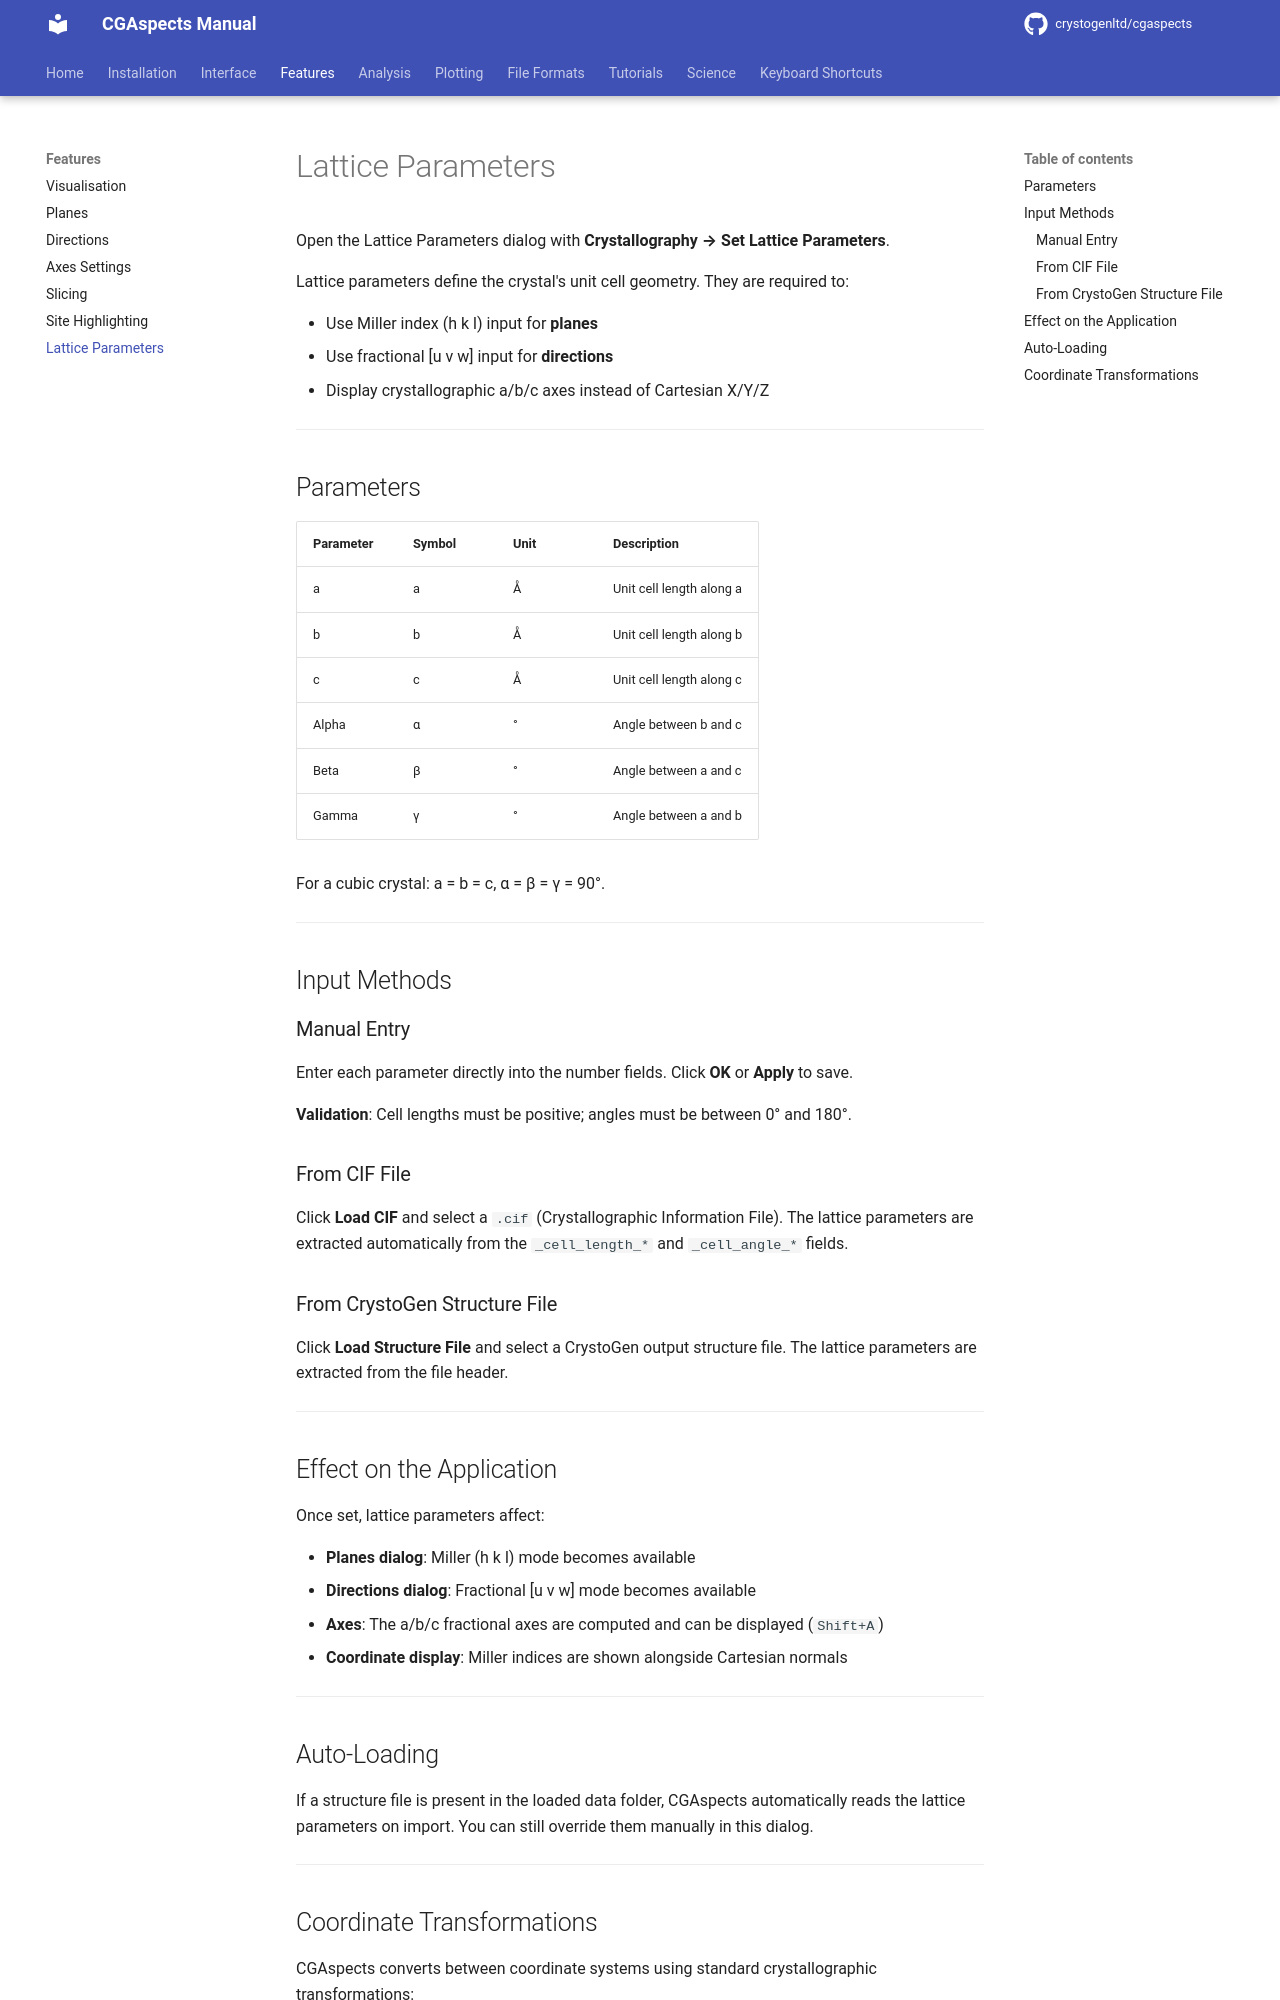

repository: CrystoGenLtd/cgaspects · page: features/lattice-parameters/index.html · generator: mkdocs

# Lattice Parameters

Open the Lattice Parameters dialog with **Crystallography → Set Lattice Parameters**.

Lattice parameters define the crystal's unit cell geometry. They are required to:

- Use Miller index (h k l) input for **planes**
- Use fractional [u v w] input for **directions**
- Display crystallographic a/b/c axes instead of Cartesian X/Y/Z

---

## Parameters

| Parameter | Symbol | Unit | Description |
|-----------|--------|------|-------------|
| a | a | Å | Unit cell length along a |
| b | b | Å | Unit cell length along b |
| c | c | Å | Unit cell length along c |
| Alpha | α | ° | Angle between b and c |
| Beta | β | ° | Angle between a and c |
| Gamma | γ | ° | Angle between a and b |

For a cubic crystal: a = b = c, α = β = γ = 90°.

---

## Input Methods

### Manual Entry

Enter each parameter directly into the number fields. Click **OK** or **Apply** to save.

**Validation**: Cell lengths must be positive; angles must be between 0° and 180°.

### From CIF File

Click **Load CIF** and select a `.cif` (Crystallographic Information File). The lattice parameters are extracted automatically from the `_cell_length_*` and `_cell_angle_*` fields.

### From CrystoGen Structure File

Click **Load Structure File** and select a CrystoGen output structure file. The lattice parameters are extracted from the file header.

---

## Effect on the Application

Once set, lattice parameters affect:

- **Planes dialog**: Miller (h k l) mode becomes available
- **Directions dialog**: Fractional [u v w] mode becomes available
- **Axes**: The a/b/c fractional axes are computed and can be displayed (`Shift+A`)
- **Coordinate display**: Miller indices are shown alongside Cartesian normals

---

## Auto-Loading

If a structure file is present in the loaded data folder, CGAspects automatically reads the lattice parameters on import. You can still override them manually in this dialog.

---
